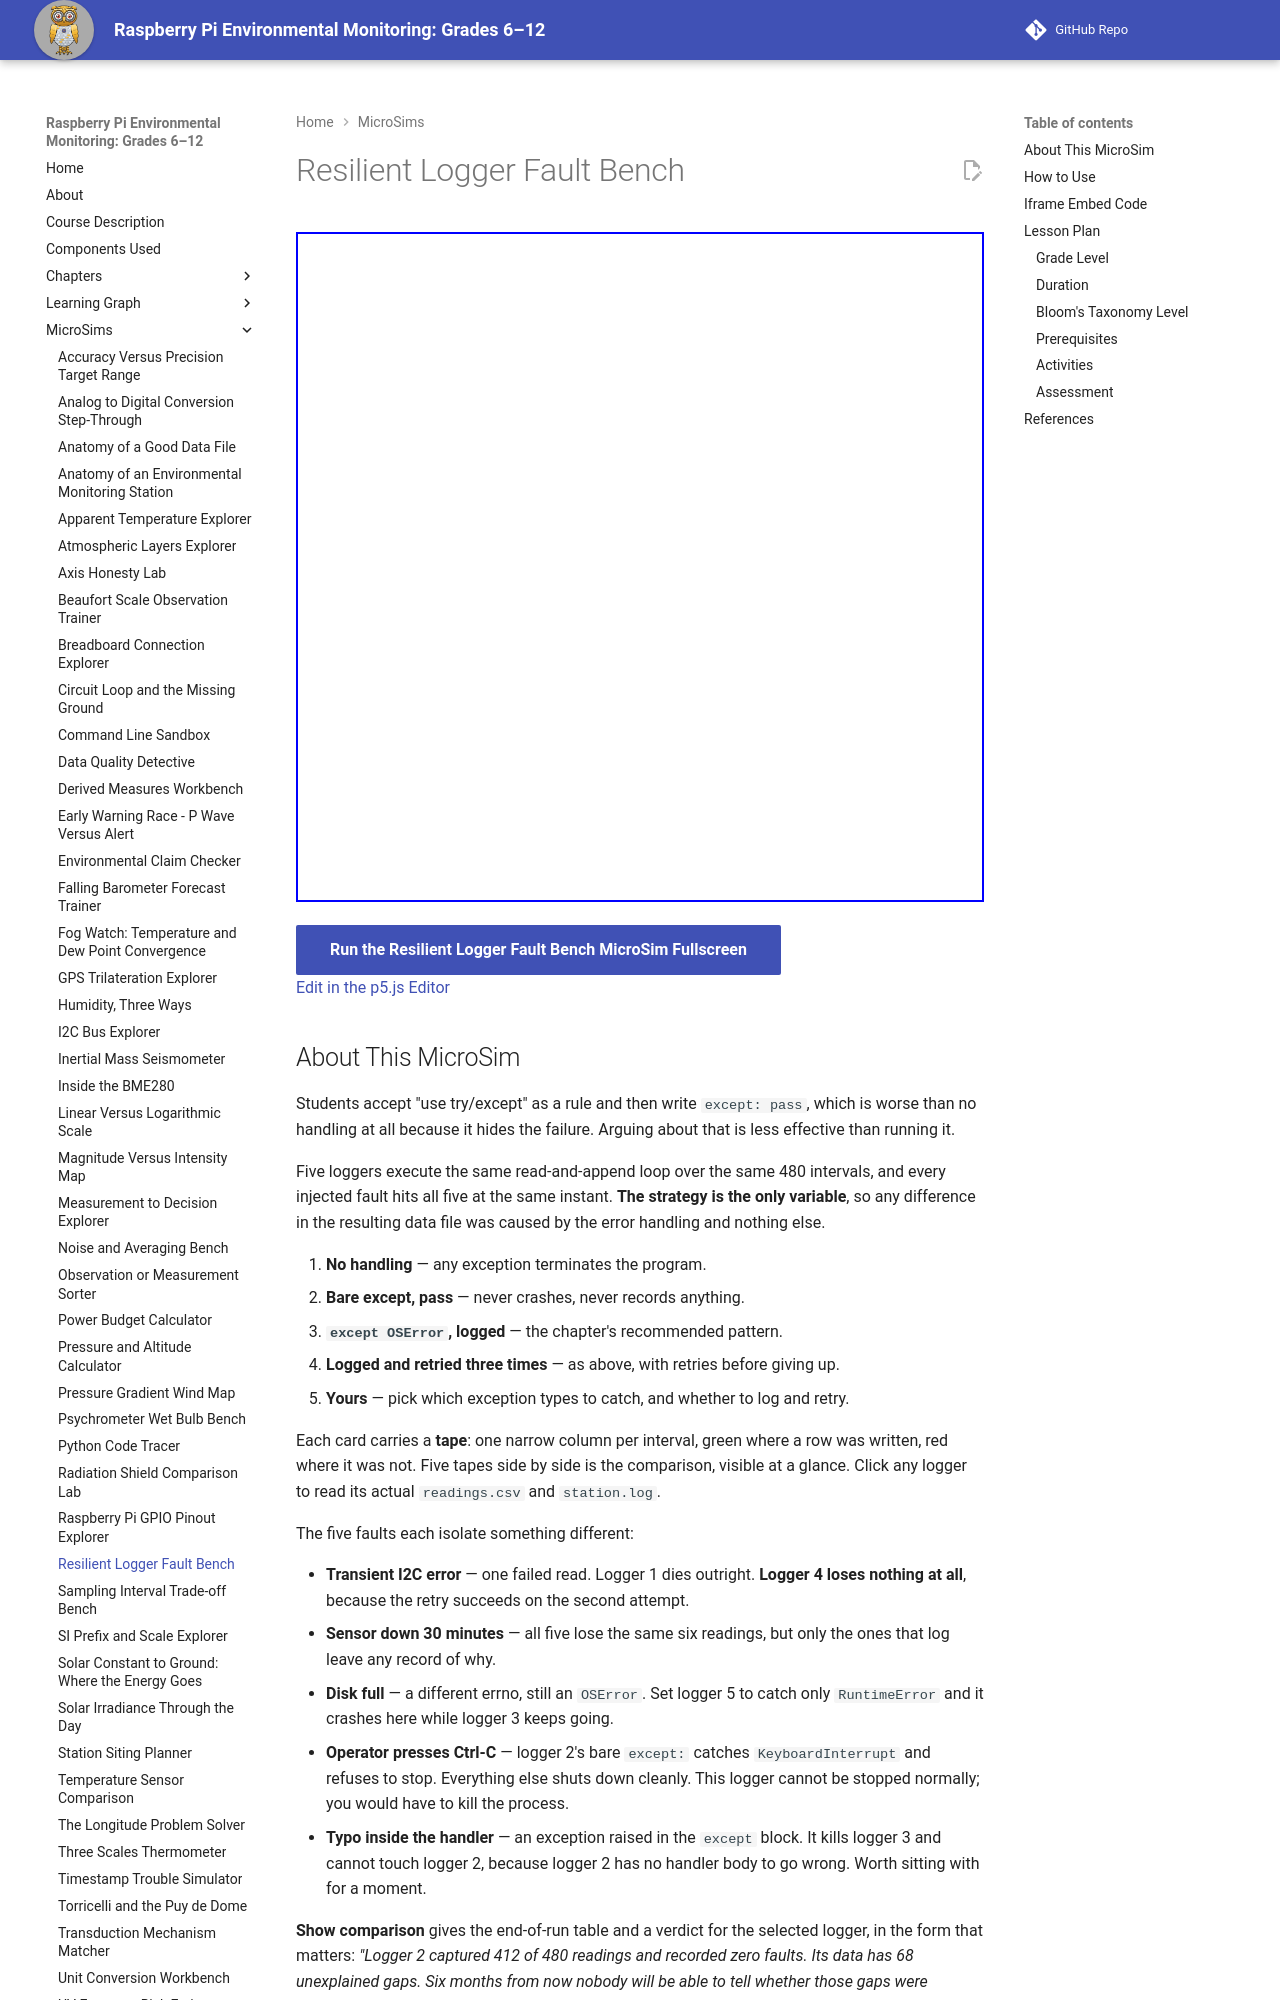

repository: iowerx/pi-env-monitor · page: sims/resilient-logger-bench/index.html · generator: mkdocs

---
title: Resilient Logger Fault Bench
description: Five logger strategies, one identical fault timeline, and five very different data files at the end of it.
image: /sims/resilient-logger-bench/resilient-logger-bench.png
og:image: /sims/resilient-logger-bench/resilient-logger-bench.png
twitter:image: /sims/resilient-logger-bench/resilient-logger-bench.png
social:
   cards: false
quality_score: 0
---

# Resilient Logger Fault Bench

<iframe src="main.html" height="670px" width="100%" scrolling="no"></iframe>

[Run the Resilient Logger Fault Bench MicroSim Fullscreen](./main.html){ .md-button .md-button--primary }
<br/>
[Edit in the p5.js Editor](https://editor.p5js.org/)
